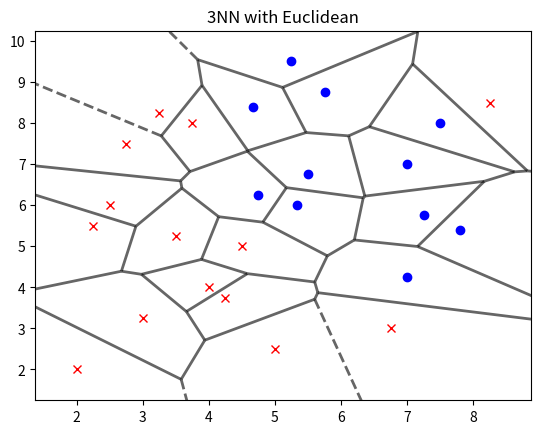
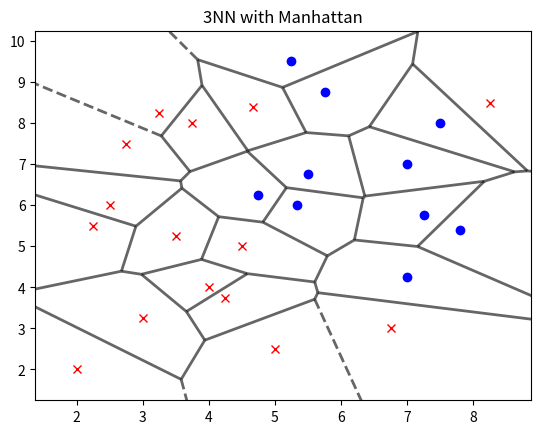
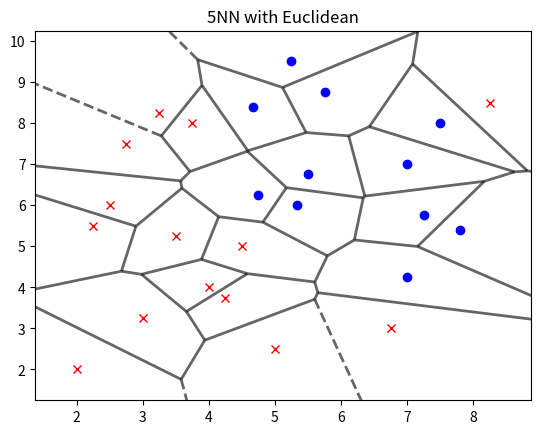
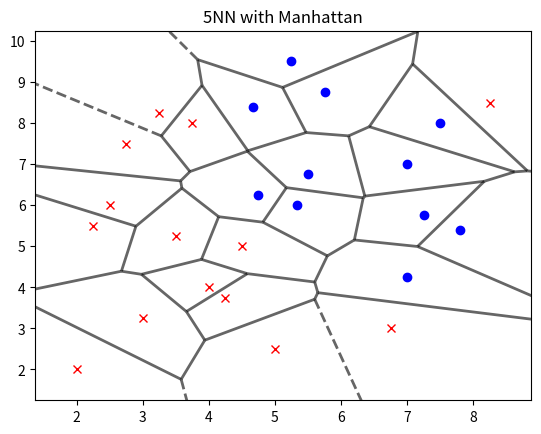

Generate these figures, in order, with matplotlib:
# -*- coding: utf-8 -*-
"""
Created on Fri Nov 19 23:51:46 2021
[redacted]
"""

import numpy as np
import matplotlib.pyplot as plt
from scipy.spatial import Voronoi, voronoi_plot_2d

def Calculate_Distance_Eucildean(row1, row2): #row1은 전체 data set, row2는 test할 data set을 받아서 거리측정하는 def
    DistanceOfEuclidean = [0]*len(row1)
    for i in range(len(row1)):
        DistanceOfEuclidean[i]=((row1[i][0]-row2[0][0])**2 + (row1[i][1]-row2[0][1])**2)**0.5
    return DistanceOfEuclidean

def Calculate_Distance_Manhattan(row1, row2): #row1은 전체 data set, row2는 test할 data set을 받아서 거리측정하는 def
    DistanceOfManhattan = [0]*len(row1)
    for i in range(len(row1)):
        DistanceOfManhattan[i]= abs(row1[i][0] - row2[0][0])+abs(row1[i][1]- row2[0][1])
    return DistanceOfManhattan

def K_Nearest_Neighbor(data, test, k, D): #data는 전체 DataSet, test는 TestSet, D는 어떤 distance측정방법을 사용할 것인지?
    if(D=='E'): #Eucilidean 방법 사용시의 if
        distance_set=Calculate_Distance_Eucildean(data,test) #distance 측정을 해서 distance_set에 save
        NewDataSet=[] #distance들을 저장할 배열 선언
        for i in range(len(data)):
            NewDataSet.append([0 for j in range(2)])
        for i in range(len(data)): #test와의 distance와 그때의 result값 (Draft값)을 저장 
            NewDataSet[i][0]=distance_set[i]
            NewDataSet[i][1]=data[i][2]

        NewDataSet.sort() #distance가 짧은 순으로 배열을 정렬 
        print(k,"- Nearest Neighbor distance And Result (Use of Eucilidean distance)")
        for i in range(k):
            print(NewDataSet[i]) #distance가 짧은 순으로 정렬된 배열을 K개 만큼 출력 
        return NewDataSet
    
    elif(D=="M"):#Manhattan 방법 사용시의 if
        distance_set=Calculate_Distance_Manhattan(data,test) #distance 측정을 해서 distance_set에 save
        NewDataSet=[] #distance들을 저장할 배열 선언
        for i in range(len(data)):
            NewDataSet.append([0 for j in range(2)])
        for i in range(len(data)): #test와의 distance와 그때의 result값 (Draft값)을 저장 
            NewDataSet[i][0]=distance_set[i]
            NewDataSet[i][1]=data[i][2]

        NewDataSet.sort() #distance가 짧은 순으로 배열을 정렬 
        print(k,"- Nearest Neighbor distance And Result (Use of Manhattan distance)")
        for i in range(k):
            print(NewDataSet[i]) #distance가 짧은 순으로 정렬된 배열을 K개 만큼 출력 
        return NewDataSet

def Show_Result(distance_set, k): #실제 결과를 보여주는 def
    count=0 #classification 결과가 1일때 저장할 변수  
    result=2 #최종 결과 (Draft)를 0또는 1로 저장하기 위해 2로 초기화 
    for i in range(k):
        if(distance_set[i][1]==1):
            count+=1
    if(count>int(k/2)): #전체 count 수 중에서 과반수 이상일 경우(K개로 추출했을때 K의 과반수)
        #print("This requirement's classification is Yes(True)\n")
        result=1 #결과값 1저장 
        return result
    else:
        #print("This requirement's classification is No(Flase)\n")
        result=0 #결과값 0저장 
        return result
    
def Print_Voronoi(DataSet,K,distance):
    D=np.array(DataSet)
    x1=np.array(D[:,0])
    x2=np.array(D[:,1])
    y=np.array(D[:,2])
    points=np.delete(DataSet,2,axis=1)
    vor = Voronoi(points)   
    voronoi_plot_2d(vor, show_vertices=False, line_width=2, line_alpha=0.6, point_size=2)
    if(K==3 and distance =="E"):
        qtitle = "3NN with Euclidean"
    elif(K==3 and distance == "M"):
        qtitle = "3NN with Manhattan"
    elif(K==5 and distance == "E"):
        qtitle = "5NN with Euclidean"
    elif(K==5 and distance == "M"):
        qtitle = "5NN with Manhattan"
    plt.title(qtitle)
    for i in range(len(y)):
        if y[i] == 1:
            plt.plot(x1[i],x2[i],'ob')
        elif y[i] == 0:
            plt.plot(x1[i],x2[i],'xr')
    plt.show()

def Show_KNN(k,D):
    DataSet=[  #초기 DataSet
    [2.50, 6.00, 0],[3.75, 8.00, 0],[2.25, 5.50, 0],[3.25, 8.25, 0],
    [2.75, 7.50, 0],[4.50, 5.00, 0],[3.50, 5.25, 0],[3.00, 3.25, 0],
    [4.00, 4.00, 0],[4.25, 3.75, 0],[2.00, 2.00, 0],[5.00, 2.50, 0],
    [8.25, 8.50, 0],[5.75, 8.75, 1],[4.75, 6.25, 1],[5.50, 6.75, 1],
    [5.25, 9.50, 1],[7.00, 4.25, 1],[7.50, 8.0, 1],[7.25, 5.75, 1]
    ]

    TestSet=[[6.75, 3],[5.34, 6.0],[4.67,8.4],[7.0,7.0],[7.8,5.4]] #Test할 TestSet들 (classification 후에 DataSet에 추가될 예정)
    for i in range(5):
        Q=K_Nearest_Neighbor(DataSet, [TestSet[i]],k,D)
        if(Show_Result(Q, k)==1):
            if(i==0): #i번째 순서에 맞게 DataSet에 추가 
                DataSet.append([6.75, 3,1])
            elif(i==1):
                DataSet.append([5.34, 6.0,1])
            elif(i==2):
                DataSet.append([4.67, 8.4,1])
            elif(i==3):
                DataSet.append([7.0, 7.0,1])
            elif(i==4):
                DataSet.append([7.8, 5.4,1])
            print(TestSet[i],"'s classification is Yes(True) \n")
        elif(Show_Result(Q, k)==0):
            if(i==0): #i번째 순서에 맞게 DataSet에 추가 
                DataSet.append([6.75, 3,0])
            elif(i==1):
                DataSet.append([5.34, 6.0,0])
            elif(i==2):
                DataSet.append([4.67, 8.4,0])
            elif(i==3):
                DataSet.append([7.0, 7.0,0])
            elif(i==4):
                DataSet.append([7.8, 5.4,0])
            print(TestSet[i],"'s classification is No(False) \n")
    #print(k,"- NN(with",D,") classfications's DataSet is ",DataSet)
    Print_Voronoi(DataSet,k,D)

Show_KNN(3,"E")
Show_KNN(3,"M")
Show_KNN(5,"E")
Show_KNN(5,"M")


    
    
    